4-way image classification set "weather_dataset" from GitHub (litvix-whale/llm); label vocabulary: cloudy, rain, shine, sunrise.

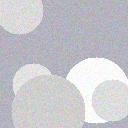
Label: cloudy

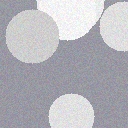
Label: cloudy

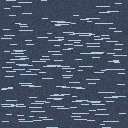
Label: rain

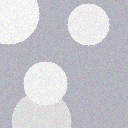
Label: cloudy

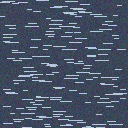
Label: rain

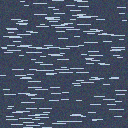
Label: rain
